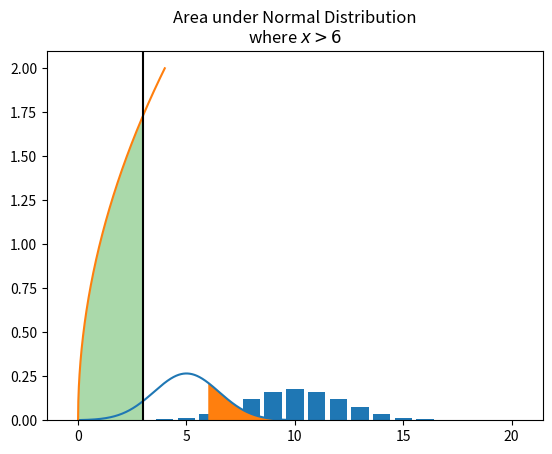

Python code for this plot:
#!/usr/bin/env python
# coding: utf-8

# # Assignment 3: Definite Integral
# 
# **OBJECTIVES**
# 
# - Use summation notation 
# - Solve basic probability problems 
# - Use Riemann Summations to approximate area
# - Use Definite Integrals to solve area problems
# - Use Definite Integrals to solve Net Change problems
# 
# ------

# ## Problem I: Summation Notation
# 
# 1. Evaluate $\sum_{i = 1} ^ 5 3i^2 - 2$.
# 2. Rewrite in summation notation: $1 + 3 + 5 + 7 + 9$
# 3. Use a formula to determine $\sum_{i = 1}^{50} i^3 - i$

# In[1]:


import matplotlib.pyplot as plt
import numpy as np
import pandas as pd
import scipy.stats as stats


# In[2]:


def f(i): return 3*i**2 - 2 #define the function


# In[3]:


x = np.arange(1, 6)


# In[4]:


sum(f(x))


# In[5]:


get_ipython().run_cell_magic('latex', '', '\\sum_{i = 0}^4 2i + 1')


# $$\sum_{i = 0}^4 2i + 1$$

# In[6]:


coin_flip = stats.binom(20, 0.5)
x = np.arange(21)
plt.bar(x, coin_flip.pmf(x))


# In[7]:


coin_flip.pmf(9)


# ## Problem II: Probability Problems
# 
# 1. What is the probability that in 20 coin flips we get 9 Heads -- assuming a fair coin. 
# 2. Explain what the 21's mean in the triangle below:
# 
# ![](https://wikimedia.org/api/rest_v1/media/math/render/svg/23050fcb53d6083d9e42043bebf2863fa9746043)
# 
# 3. What does the following code mean?
# 
# ```python
# import scipy.stats as stats
# d = stats.binom(10, .4)
# d.pmf(4)
# ```
# 
# 
# 

# In[8]:


import scipy.stats as stats
import matplotlib.pyplot as plt
import numpy as np


# 4. The plot below represents the distribution of burrito ratings in New York City on Google.  What does the shaded area represent in terms of probabilities?

# In[9]:


N = stats.norm(5, 1.5)
x = np.linspace(0, 10, 1000)
plt.plot(x, N.pdf(x))
plt.fill_between(x, N.pdf(x), where = x > 6)
plt.title('Area under Normal Distribution\nwhere $x > 6$');


# 5. Compute the area above using the distribution `N`.

# In[10]:


1 - N.cdf(6)


# In[ ]:





# In[ ]:





# In[ ]:





# ## Problem III: Riemann Sums
# 
# 1. Write a formula for the area approximations below for $R(6)$ (b) in the image below where $f(x) = \frac{x^2}{2}$. Evaluate.
# 2. Write a formula for the area approximation in the image below for $L(6)$ (a) where $f(x) = \frac{x^2}{2}$. Evaluate. 
# 
# 
# ![](https://openstax.org/resources/d966b9a6dd578072e41c3ddc3447f8894861f3d0)
# 
# 3. Evaluate $L(6)$ for $f(x) = \frac{1}{x(x - 1)}$ on $[2, 5]$. 

# In[ ]:





# In[ ]:





# In[ ]:





# In[ ]:





# In[ ]:





# ## Problem IV: Definite Integral 
# 
# 1. What does $\int_0^3 \sqrt{x} ~dx$ mean?
# 2. Evaluate the integral $\int_0^3 \sqrt{x} ~dx$.
# 3. Find the area under the curve $f(x) = x^4$ from $x = 1$ to $x = 4$.  Plot the region.
# 4. Plot the line $y = x$ on $[-2, 2]$. Evaluate the definite integral $\int_{-2}^2 x ~dx$ and interpret your results.

# In[11]:


def f(x): return np.sqrt(x)
x = np.linspace(0, 4, 1000)
plt.plot(x, f(x))
plt.fill_between(x, f(x), alpha = 0.4, where = x < 3)
plt.axvline(3, color = 'black')


# In[12]:


from scipy.integrate import quad


# In[13]:


quad(f, 0, 3)


# In[14]:


abs(f(x))[:5]


# ## Problem V: Net Change Theorem
# 
# 1. Given a velocity function  $v(t) = 5t - 1$  (in meters per second) for a particle in motion from time  $t = 0$  to time  $t = 4$,  find the net displacement of the particle.
# 2. Find the total distance traveled of the particle above.
# 3. If the motor on a motorboat is started at  $t = 0$  and the boat consumes gasoline at the rate of  $7 - t^3$  gal/hr, how much gasoline is used in the first  3  hours?
